Dataset: level_5 (GitHub, unica-visual-intelligence-lab/WBC-USID). Classes: basophil, esophil, lymphocyte, monocyte, neutrophil.

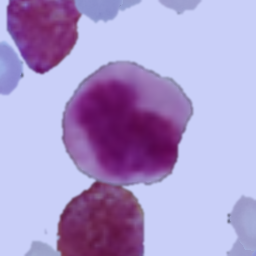
Label: monocyte

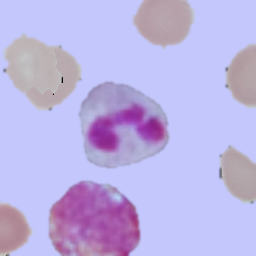
Label: neutrophil

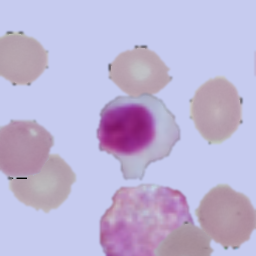
Label: lymphocyte

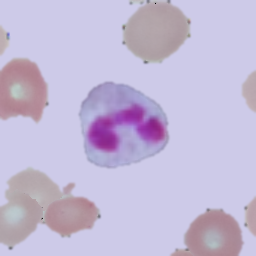
Label: neutrophil

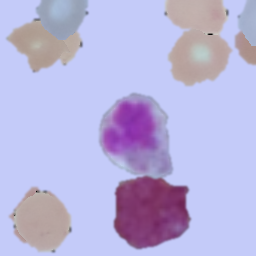
Label: esophil

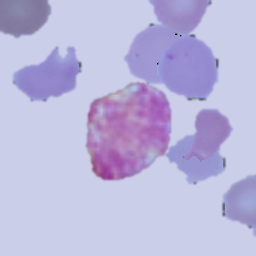
Label: basophil
